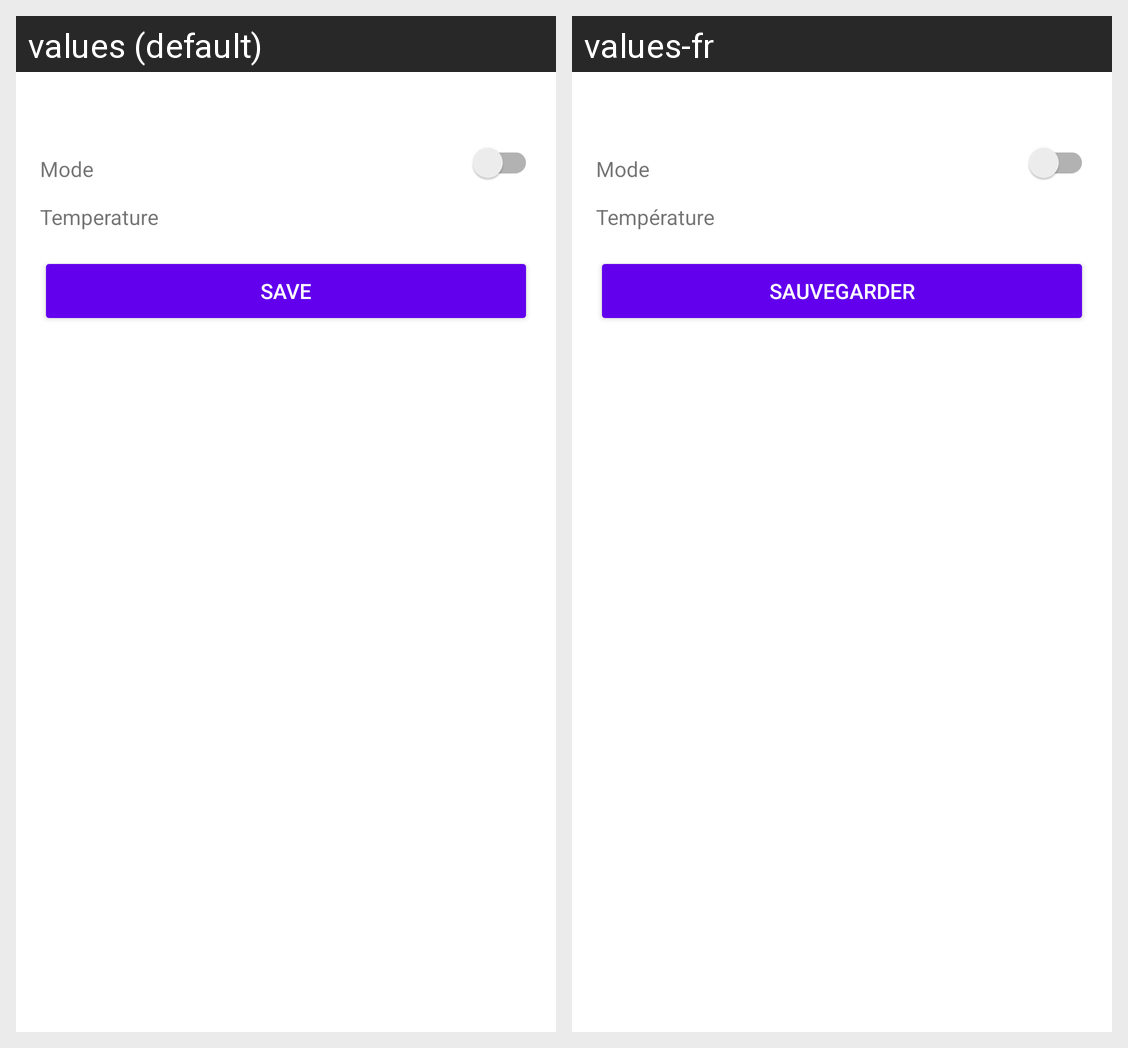

For this localized Android screen grid, give each drawn string resource with its value in every locale shown.
Android screen res/layout/fragment_heater_steering.xml rendered under 2 locales, left to right: values (default), values-fr. Device: Nexus 5 (rendered at 1080×1920; each locale shown at half size, 540×960, under a caption strip naming it); theme Theme.Modulotech.
Strings drawn on this screen, with the default value and each locale's value (text and hints the layout hard-codes, and strings that could not be matched under every locale, appear in the picture but are not listed):

fragment_heater_steering_mode
  values: Mode
  values-fr: Mode

fragment_heater_steering_temperature
  values: Temperature
  values-fr: Température

fragment_heater_steering_save
  values: Save
  values-fr: Sauvegarder
